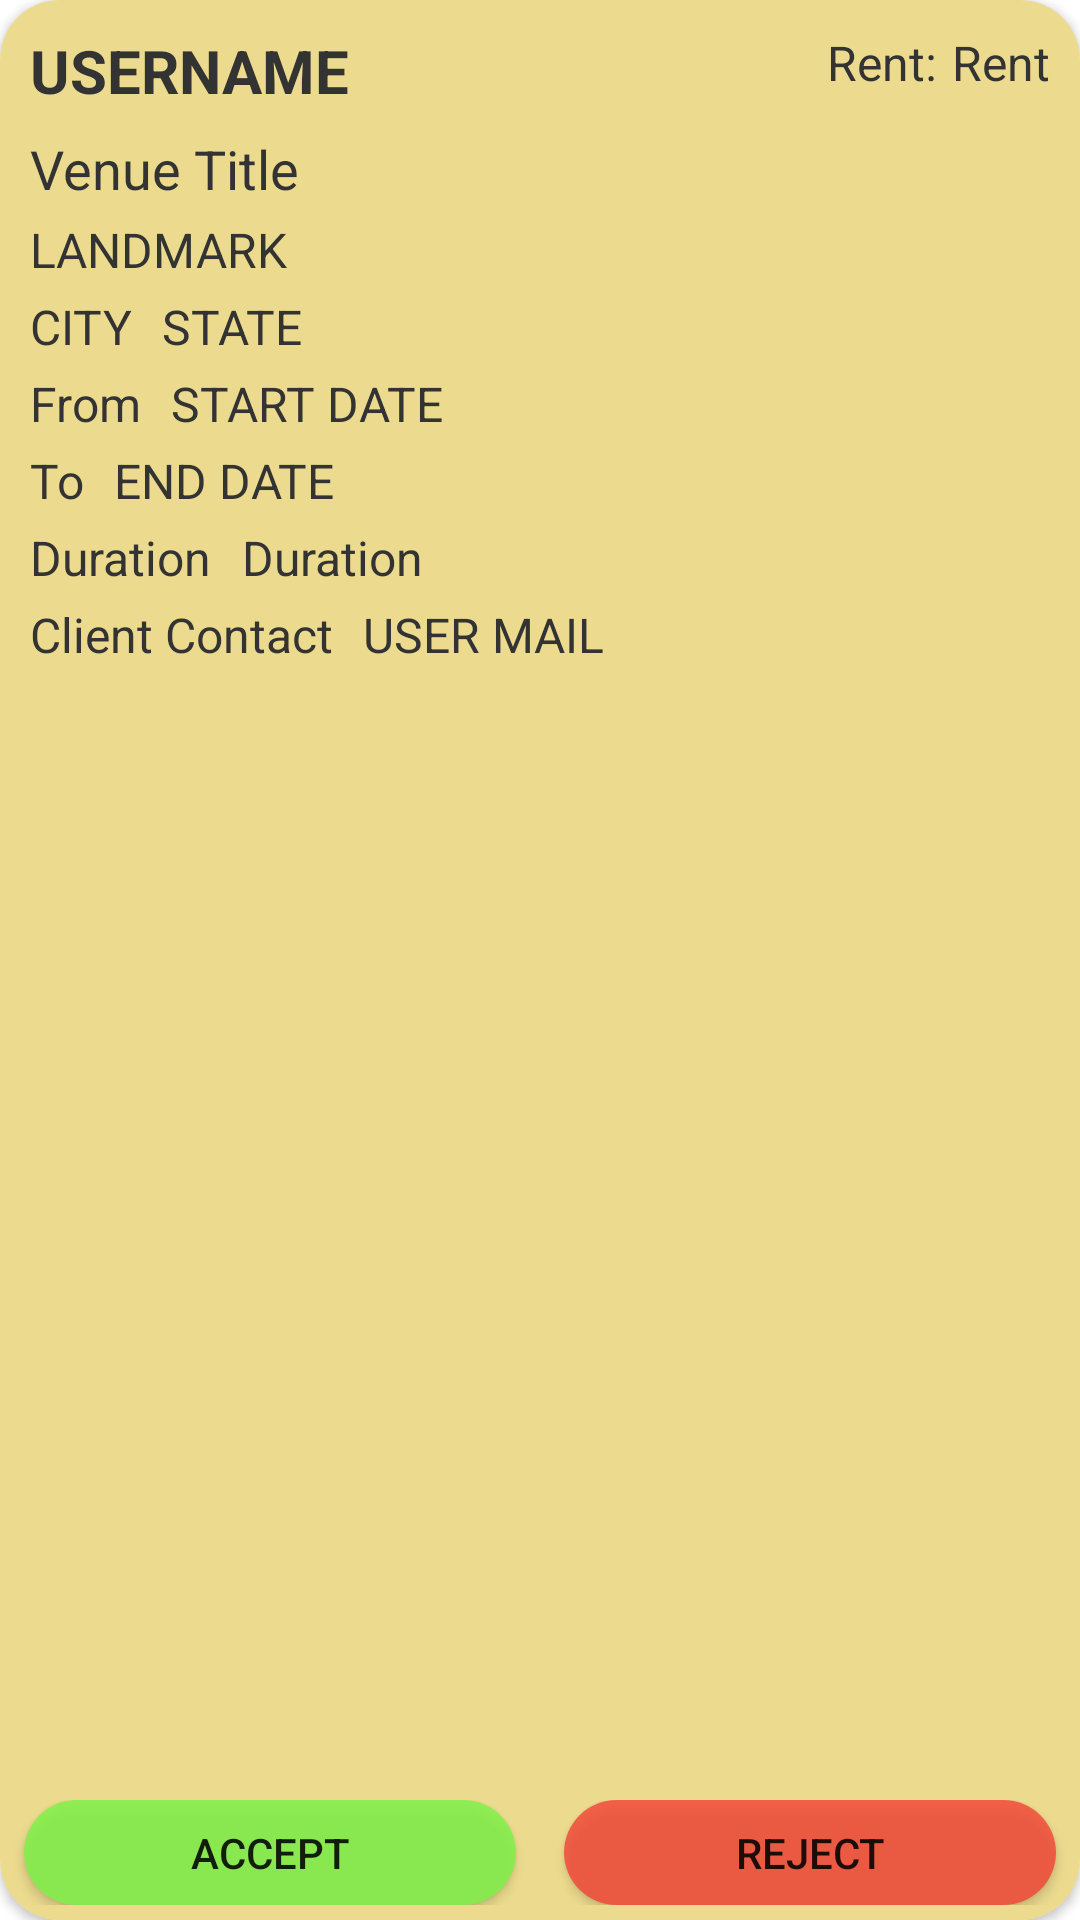

This screen was rendered from an Android layout file. Write that file and the resources it references.
<!-- AndroidManifest.xml: application theme Theme.BookVenue -->
<!-- res/layout/pending_card.xml -->
<?xml version="1.0" encoding="utf-8"?>
<androidx.cardview.widget.CardView xmlns:android="http://schemas.android.com/apk/res/android"
    xmlns:app="http://schemas.android.com/apk/res-auto"
    android:layout_width="match_parent"
    android:layout_height="match_parent"
    android:layout_margin="5sp"
    app:cardCornerRadius="20sp">

    <RelativeLayout
        android:id="@+id/pendingCard"
        android:layout_width="match_parent"
        android:layout_height="match_parent"
        android:background="#E6EAD882">

        <TextView
            android:id="@+id/pendingUsername"
            android:layout_width="wrap_content"
            android:layout_height="wrap_content"
            android:layout_marginStart="10sp"
            android:layout_marginTop="10sp"
            android:text="USERNAME"
            android:textColor="@color/black"
            android:textSize="20sp"
            android:textStyle="bold" />

        <TextView
            android:id="@+id/pendingVenueRentText"
            android:layout_width="wrap_content"
            android:layout_height="wrap_content"
            android:layout_marginStart="10sp"
            android:layout_marginTop="10sp"
            android:layout_toStartOf="@id/pendingVenueRent"
            android:text="Rent:"
            android:textColor="@color/black"
            android:textSize="16sp" />

        <TextView
            android:id="@+id/pendingVenueRent"
            android:layout_width="wrap_content"
            android:layout_height="wrap_content"
            android:layout_alignParentEnd="true"
            android:layout_marginStart="5sp"
            android:layout_marginTop="10sp"
            android:layout_marginEnd="10sp"
            android:text="Rent"
            android:textColor="@color/black"
            android:textSize="16sp" />

        <ScrollView
            android:layout_width="match_parent"
            android:layout_height="wrap_content"
            android:layout_above="@id/buttonLayer"
            android:layout_below="@id/pendingUsername"
            android:layout_marginBottom="5sp"
            android:overScrollMode="never"
            android:scrollbarStyle="outsideOverlay">

            <RelativeLayout
                android:layout_width="match_parent"
                android:layout_height="wrap_content"
                android:orientation="vertical"
                android:paddingVertical="5sp">

                <TextView
                    android:id="@+id/pendingVenuename"
                    android:layout_width="wrap_content"
                    android:layout_height="wrap_content"
                    android:layout_marginVertical="2sp"
                    android:layout_marginStart="10sp"
                    android:text="Venue Title"
                    android:textColor="@color/black"
                    android:textSize="18sp" />

                <TextView
                    android:id="@+id/pendingLandmark"
                    android:layout_width="wrap_content"
                    android:layout_height="wrap_content"
                    android:layout_below="@id/pendingVenuename"
                    android:layout_marginVertical="2sp"
                    android:layout_marginStart="10sp"
                    android:text="LANDMARK"
                    android:textColor="@color/black"
                    android:textSize="16sp" />

                <TextView
                    android:id="@+id/pendingCity"
                    android:layout_width="wrap_content"
                    android:layout_height="wrap_content"
                    android:layout_below="@id/pendingLandmark"
                    android:layout_marginVertical="2sp"
                    android:layout_marginStart="10sp"
                    android:text="CITY"
                    android:textColor="@color/black"
                    android:textSize="16sp" />

                <TextView
                    android:id="@+id/pendingState"
                    android:layout_width="wrap_content"
                    android:layout_height="wrap_content"
                    android:layout_below="@id/pendingLandmark"
                    android:layout_marginVertical="2sp"
                    android:layout_marginStart="10sp"
                    android:layout_toEndOf="@id/pendingCity"
                    android:text="STATE"
                    android:textColor="@color/black"
                    android:textSize="16sp" />

                <TextView
                    android:id="@+id/pendingStartDateText"
                    android:layout_width="wrap_content"
                    android:layout_height="wrap_content"
                    android:layout_below="@id/pendingCity"
                    android:layout_marginVertical="2sp"
                    android:layout_marginStart="10sp"
                    android:text="From"
                    android:textColor="@color/black"
                    android:textSize="16sp" />

                <TextView
                    android:id="@+id/pendingStartDate"
                    android:layout_width="wrap_content"
                    android:layout_height="wrap_content"
                    android:layout_below="@id/pendingCity"
                    android:layout_marginVertical="2sp"
                    android:layout_marginStart="10sp"
                    android:layout_toEndOf="@id/pendingStartDateText"
                    android:text="START DATE"
                    android:textColor="@color/black"
                    android:textSize="16sp" />

                <TextView
                    android:id="@+id/pendingEndDateText"
                    android:layout_width="wrap_content"
                    android:layout_height="wrap_content"
                    android:layout_below="@id/pendingStartDate"
                    android:layout_marginVertical="2sp"
                    android:layout_marginStart="10sp"
                    android:text="To"
                    android:textColor="@color/black"
                    android:textSize="16sp" />

                <TextView
                    android:id="@+id/pendingEndDate"
                    android:layout_width="wrap_content"
                    android:layout_height="wrap_content"
                    android:layout_below="@id/pendingStartDate"
                    android:layout_marginVertical="2sp"
                    android:layout_marginStart="10sp"
                    android:layout_toEndOf="@id/pendingEndDateText"
                    android:text="END DATE"
                    android:textColor="@color/black"
                    android:textSize="16sp" />

                <TextView
                    android:id="@+id/pendingUserMailText"
                    android:layout_width="wrap_content"
                    android:layout_height="wrap_content"
                    android:layout_below="@id/pendingDurationText"
                    android:layout_marginVertical="2sp"
                    android:layout_marginStart="10sp"
                    android:text="Client Contact"
                    android:textColor="@color/black"
                    android:textSize="16sp" />

                <TextView
                    android:id="@+id/pendingUserMail"
                    android:layout_width="wrap_content"
                    android:layout_height="wrap_content"
                    android:layout_below="@id/pendingDurationText"
                    android:layout_marginVertical="2sp"
                    android:layout_marginStart="10sp"
                    android:layout_toEndOf="@id/pendingUserMailText"
                    android:text="USER MAIL"
                    android:textColor="@color/black"
                    android:textSize="16sp" />

                <TextView
                    android:id="@+id/pendingDurationText"
                    android:layout_width="wrap_content"
                    android:layout_height="wrap_content"
                    android:layout_below="@id/pendingEndDate"
                    android:layout_marginVertical="2sp"
                    android:layout_marginStart="10sp"
                    android:text="Duration"
                    android:textColor="@color/black"
                    android:textSize="16sp" />

                <TextView
                    android:id="@+id/pendingDuration"
                    android:layout_width="wrap_content"
                    android:layout_height="wrap_content"
                    android:layout_below="@id/pendingEndDate"
                    android:layout_marginVertical="2sp"
                    android:layout_marginStart="10sp"
                    android:layout_toEndOf="@id/pendingDurationText"
                    android:text="Duration"
                    android:textColor="@color/black"
                    android:textSize="16sp" />

            </RelativeLayout>
        </ScrollView>

        <LinearLayout
            android:id="@+id/buttonLayer"
            android:layout_width="match_parent"
            android:layout_height="35dp"
            android:layout_alignParentBottom="true"
            android:layout_marginBottom="5sp"
            android:orientation="horizontal">

            <androidx.appcompat.widget.AppCompatButton
                android:id="@+id/acceptButton"
                android:layout_width="wrap_content"
                android:layout_height="match_parent"
                android:layout_marginHorizontal="8sp"
                android:layout_weight="1"
                android:background="@drawable/round_corners"
                android:backgroundTint="@color/lime"
                android:text="ACCEPT" />

            <androidx.appcompat.widget.AppCompatButton
                android:id="@+id/rejectButton"
                android:layout_width="wrap_content"
                android:layout_height="match_parent"
                android:layout_marginHorizontal="8sp"
                android:layout_weight="1"
                android:background="@drawable/round_corners"
                android:backgroundTint="@color/colorError"
                android:text="REJECT" />
        </LinearLayout>
    </RelativeLayout>
</androidx.cardview.widget.CardView>
<!-- resources referenced by this layout -->
<resources>
  <color name="black">#333333</color>
  <color name="colorError">#F44336</color>
  <color name="lime">#7BF447</color>
  <!-- drawable round_corners (drawable) -->
  <?xml version="1.0" encoding="utf-8"?>
  <shape xmlns:android="http://schemas.android.com/apk/res/android"
      android:shape="rectangle">
      <corners android:radius="20sp" />
      <solid android:color="#CCE49F9F" />
  </shape>
  <style name="Theme.BookVenue" parent="Theme.MaterialComponents.DayNight.DarkActionBar">
          
          <item name="colorPrimary">@color/purple_500</item>
          <item name="colorPrimaryVariant">@color/teal_700</item>
          <item name="colorOnPrimary">@color/white</item>
          
          <item name="colorSecondary">@color/teal_200</item>
          <item name="colorSecondaryVariant">@color/teal_700</item>
          <item name="colorOnSecondary">@color/black</item>
          
          <item name="android:statusBarColor">?attr/colorPrimaryVariant</item>
          
          <item name="windowNoTitle">true</item>
      </style>
  <color name="purple_500">#FF6200EE</color>
  <color name="teal_700">#FF018786</color>
  <color name="white">#FFFFFFFF</color>
  <color name="teal_200">#FF03DAC5</color>
</resources>
